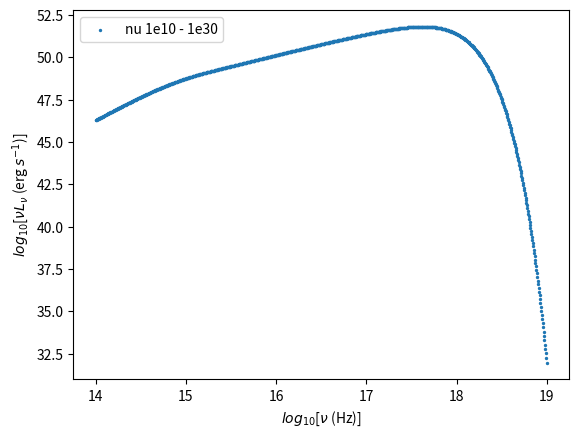

Here is the Python script that generated this plot:
#!/usr/bin/env python3
# -*- coding: utf-8 -*-
"""
Created on Thu Jan 18 15:55:09 2024

[redacted]
"""

#!/usr/bin/env python3
# -*- coding: utf-8 -*-
"""
Created on Mon Oct 30 12:09:29 2023

[redacted]
"""

import numpy as np
from scipy.integrate import simpson
import matplotlib.pyplot as plt

# Constants

g_big_cgs = 6.67430e-8  # dyn·cm^2/g^2
m_sol_cgs = 1.98847e33  # g
c_cgs = 3e10  # cm/s
sigma_cgs = 5.670374419e-5  # erg·cm^(-2)·s^(-1)·K^(-4)
h = 6.62607015e-27  # erg·s
k = 1.380649e-16  # erg/K

# Accretion rate

m_dot = 5.4e20

# Define the Schwarzschild radius

m = 30e6*m_sol_cgs  # Replace with the desired mass
r_g = g_big_cgs * m / c_cgs**2

# Define the integration limits

r_in = 6
r_out = 1e5

# Define the range of nu values

nu_min = 1e14  
nu_max = 1e19  

def nuLnu(mass):
    
    def T(rad):
        numerator = 3 * g_big_cgs * m_dot * mass * m_sol_cgs
        denominator = 8 * np.pi * (rad)**3 * r_g**3 * sigma_cgs
        bracket = 1 - np.sqrt(r_in/(rad))
        return ((numerator/denominator)*bracket)**0.25
    
    # Create a radial grid with logarithmic spacing

    r_grid = np.linspace(np.log10(r_in), np.log10(r_out), num = 1000)


    # Calculate midpoints of the bins

    r_midpoints = []
    for i in range(0,len (r_grid)-1):
        m = 10**(r_grid[i] + ((r_grid[i+1] - r_grid[i]) / 2.0))
        r_midpoints.append(m)

    # Define the flux function

    def F(nu, r):
            numerator = (2 * np.pi * h * nu**3) / (c_cgs**2)
            denominator = np.exp((h * nu)/(k * T(r)))-1
            return numerator/denominator


    # Create a frequency grid with logarithmic spacing

    nu_grid = np.linspace(np.log10(nu_min), np.log10(nu_max), num = 1000)


    # define the integrand for luminosity function

    def integrand(nu,r):
        return F(nu, r) * 4 * np.pi * r_g**2 * r

    # Integral for luminosity for a given frequency

    def integral(nu):
        area =[]
        for i in range(0,len(r_midpoints)):
            rect = integrand(nu, r_midpoints[i])*(10**r_grid[i+1]-10**r_grid[i])
            area.append(rect)
        return sum(area)
    
    # Find the midpoints for nu

    nu_midpoints = []
    for i in range(0,len (nu_grid)-1):
        m = 10**(nu_grid[i] + ((nu_grid[i+1] - nu_grid[i]) / 2.0))
        nu_midpoints.append(m)
        
    integral_values = [integral(i) for i in nu_midpoints]

    # find set of nuLnu values
    
    nu_l_nu = []
    for i in range(0,len(nu_midpoints)):
        x = nu_midpoints[i]*integral_values[i]
        nu_l_nu.append(x)
        
    log_nu_l_nu = np.log10(nu_l_nu)
    
    return log_nu_l_nu


nu_grid = np.linspace(np.log10(nu_min), np.log10(nu_max), num = 1000)

nu_midpoints1 = []
for i in range(0,len (nu_grid)-1):
    m = 10**(nu_grid[i] + ((nu_grid[i+1] - nu_grid[i]) / 2.0))
    nu_midpoints1.append(m)

plt.figure(dpi=1000)
plt.scatter(np.log10(nu_midpoints1), nuLnu(m), s=2, label='nu 1e10 - 1e30')
plt.xlabel(r'$log_{10}$[$\nu$ (Hz)]')
plt.ylabel(r'$log_{10}$[$\nu L_{\nu}$ (erg $s^{-1}$)]')
plt.legend()
plt.grid(False)
plt.show()
